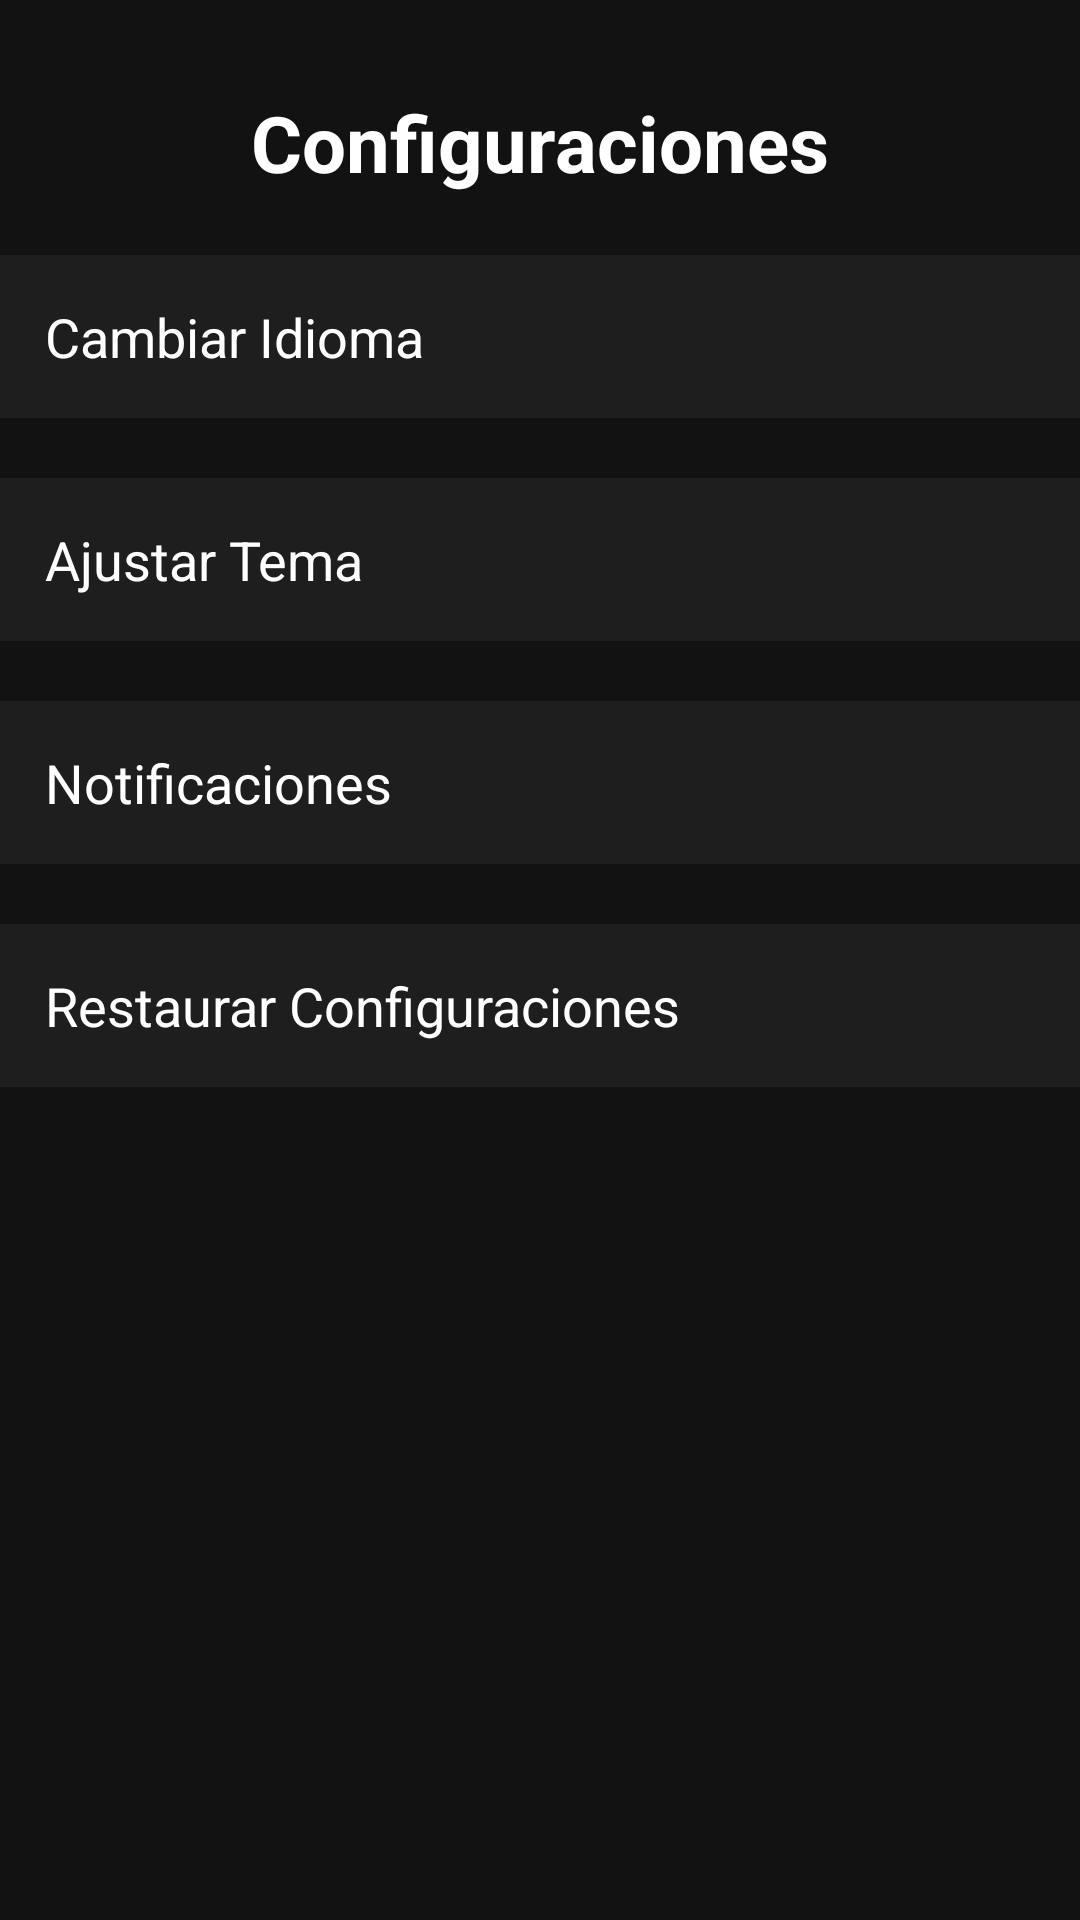

Here is an Android app screen rendered from its layout file. Give the layout XML and the strings, colors and styles it references.
<!-- AndroidManifest.xml: application theme Theme.TaskVox -->
<!-- res/layout/activity_settings.xml -->
<?xml version="1.0" encoding="utf-8"?>
<RelativeLayout xmlns:android="http://schemas.android.com/apk/res/android"
    xmlns:tools="http://schemas.android.com/tools"
    android:layout_width="match_parent"
    android:layout_height="match_parent"
    android:background="#121212"
    tools:context=".SettingsActivity">

    
    <TextView
        android:id="@+id/tituloConfiguraciones"
        android:layout_width="wrap_content"
        android:layout_height="wrap_content"
        android:text="Configuraciones"
        android:textSize="26sp"
        android:textStyle="bold"
        android:textColor="#FFFFFF"
        android:layout_centerHorizontal="true"
        android:layout_marginTop="30dp" />

    
    <LinearLayout
        android:id="@+id/layoutCambiarIdioma"
        android:layout_width="match_parent"
        android:layout_height="wrap_content"
        android:orientation="vertical"
        android:layout_below="@id/tituloConfiguraciones"
        android:layout_marginTop="20dp">

        <TextView
            android:id="@+id/encabezadoCambiarIdioma"
            android:layout_width="match_parent"
            android:layout_height="wrap_content"
            android:text="Cambiar Idioma"
            android:textSize="18sp"
            android:textColor="#FFFFFF"
            android:padding="15dp"
            android:background="#1E1E1E"
            android:elevation="4dp" />

        <LinearLayout
            android:id="@+id/contenidoCambiarIdioma"
            android:layout_width="match_parent"
            android:layout_height="wrap_content"
            android:visibility="gone"
            android:orientation="vertical"
            android:padding="10dp"
            android:background="#2C2C2C"
            android:elevation="2dp">

            <Button
                android:id="@+id/botonEspanol"
                android:layout_width="match_parent"
                android:layout_height="wrap_content"
                android:text="Español"
                android:textSize="16sp"
                android:textColor="#FFFFFF"
                android:background="?attr/selectableItemBackground"
                android:padding="10dp"
                android:layout_marginVertical="5dp" />

            <Button
                android:id="@+id/botonIngles"
                android:layout_width="match_parent"
                android:layout_height="wrap_content"
                android:text="Inglés"
                android:textSize="16sp"
                android:textColor="#FFFFFF"
                android:background="?attr/selectableItemBackground"
                android:padding="10dp"
                android:layout_marginVertical="5dp" />
        </LinearLayout>
    </LinearLayout>

    
    <LinearLayout
        android:id="@+id/layoutAjustarTema"
        android:layout_width="match_parent"
        android:layout_height="wrap_content"
        android:orientation="vertical"
        android:layout_below="@id/layoutCambiarIdioma"
        android:layout_marginTop="20dp">

        <TextView
            android:id="@+id/encabezadoAjustarTema"
            android:layout_width="match_parent"
            android:layout_height="wrap_content"
            android:text="Ajustar Tema"
            android:textSize="18sp"
            android:textColor="#FFFFFF"
            android:padding="15dp"
            android:background="#1E1E1E"
            android:elevation="4dp" />

        <LinearLayout
            android:id="@+id/contenidoAjustarTema"
            android:layout_width="match_parent"
            android:layout_height="wrap_content"
            android:visibility="gone"
            android:orientation="vertical"
            android:padding="10dp"
            android:background="#2C2C2C"
            android:elevation="2dp">

            <Button
                android:id="@+id/botonTemaClaro"
                android:layout_width="match_parent"
                android:layout_height="wrap_content"
                android:text="Tema Claro"
                android:textSize="16sp"
                android:textColor="#FFFFFF"
                android:background="?attr/selectableItemBackground"
                android:padding="10dp"
                android:layout_marginVertical="5dp" />

            <Button
                android:id="@+id/botonTemaOscuro"
                android:layout_width="match_parent"
                android:layout_height="wrap_content"
                android:text="Tema Oscuro"
                android:textSize="16sp"
                android:textColor="#FFFFFF"
                android:background="?attr/selectableItemBackground"
                android:padding="10dp"
                android:layout_marginVertical="5dp" />
        </LinearLayout>
    </LinearLayout>

    
    <LinearLayout
        android:id="@+id/layoutNotificaciones"
        android:layout_width="match_parent"
        android:layout_height="wrap_content"
        android:orientation="vertical"
        android:layout_below="@id/layoutAjustarTema"
        android:layout_marginTop="20dp">

        <TextView
            android:id="@+id/encabezadoNotificaciones"
            android:layout_width="match_parent"
            android:layout_height="wrap_content"
            android:text="Notificaciones"
            android:textSize="18sp"
            android:textColor="#FFFFFF"
            android:padding="15dp"
            android:background="#1E1E1E"
            android:elevation="4dp" />

        <LinearLayout
            android:id="@+id/contenidoNotificaciones"
            android:layout_width="match_parent"
            android:layout_height="wrap_content"
            android:visibility="gone"
            android:orientation="vertical"
            android:padding="10dp"
            android:background="#2C2C2C"
            android:elevation="2dp">

            <Button
                android:id="@+id/botonActivarNotificaciones"
                android:layout_width="match_parent"
                android:layout_height="wrap_content"
                android:text="Activar"
                android:textSize="16sp"
                android:textColor="#FFFFFF"
                android:background="?attr/selectableItemBackground"
                android:padding="10dp"
                android:layout_marginVertical="5dp" />

            <Button
                android:id="@+id/botonDesactivarNotificaciones"
                android:layout_width="match_parent"
                android:layout_height="wrap_content"
                android:text="Desactivar"
                android:textSize="16sp"
                android:textColor="#FFFFFF"
                android:background="?attr/selectableItemBackground"
                android:padding="10dp"
                android:layout_marginVertical="5dp" />
        </LinearLayout>
    </LinearLayout>

    
    <LinearLayout
        android:id="@+id/layoutRestaurarConfiguraciones"
        android:layout_width="match_parent"
        android:layout_height="wrap_content"
        android:orientation="vertical"
        android:layout_below="@id/layoutNotificaciones"
        android:layout_marginTop="20dp">

        <TextView
            android:id="@+id/encabezadoRestaurarConfiguraciones"
            android:layout_width="match_parent"
            android:layout_height="wrap_content"
            android:text="Restaurar Configuraciones"
            android:textSize="18sp"
            android:textColor="#FFFFFF"
            android:padding="15dp"
            android:background="#1E1E1E"
            android:elevation="4dp" />

        <LinearLayout
            android:id="@+id/contenidoRestaurarConfiguraciones"
            android:layout_width="match_parent"
            android:layout_height="wrap_content"
            android:visibility="gone"
            android:orientation="vertical"
            android:padding="10dp"
            android:background="#2C2C2C"
            android:elevation="2dp">

            <Button
                android:id="@+id/botonRestaurar"
                android:layout_width="match_parent"
                android:layout_height="wrap_content"
                android:text="Restaurar"
                android:textSize="16sp"
                android:textColor="#FFFFFF"
                android:background="?attr/selectableItemBackground"
                android:padding="10dp"
                android:layout_marginVertical="5dp" />
        </LinearLayout>
    </LinearLayout>
</RelativeLayout>
<!-- resources referenced by this layout -->
<resources>
  <style name="Theme.TaskVox" parent="Theme.MaterialComponents.DayNight.DarkActionBar">
          
          <item name="colorPrimary">@color/purple_500</item>
          <item name="colorPrimaryVariant">@color/purple_700</item>
          <item name="colorOnPrimary">@color/white</item>
          
          <item name="colorSecondary">@color/teal_200</item>
          <item name="colorSecondaryVariant">@color/teal_700</item>
          <item name="colorOnSecondary">@color/black</item>
          
          <item name="android:statusBarColor">?attr/colorPrimaryVariant</item>
          
      </style>
  <color name="purple_500">#FF6200EE</color>
  <color name="purple_700">#FF3700B3</color>
  <color name="white">#FFFFFF</color>
  <color name="teal_200">#FF03DAC5</color>
  <color name="teal_700">#FF018786</color>
  <color name="black">#FF000000</color>
</resources>
